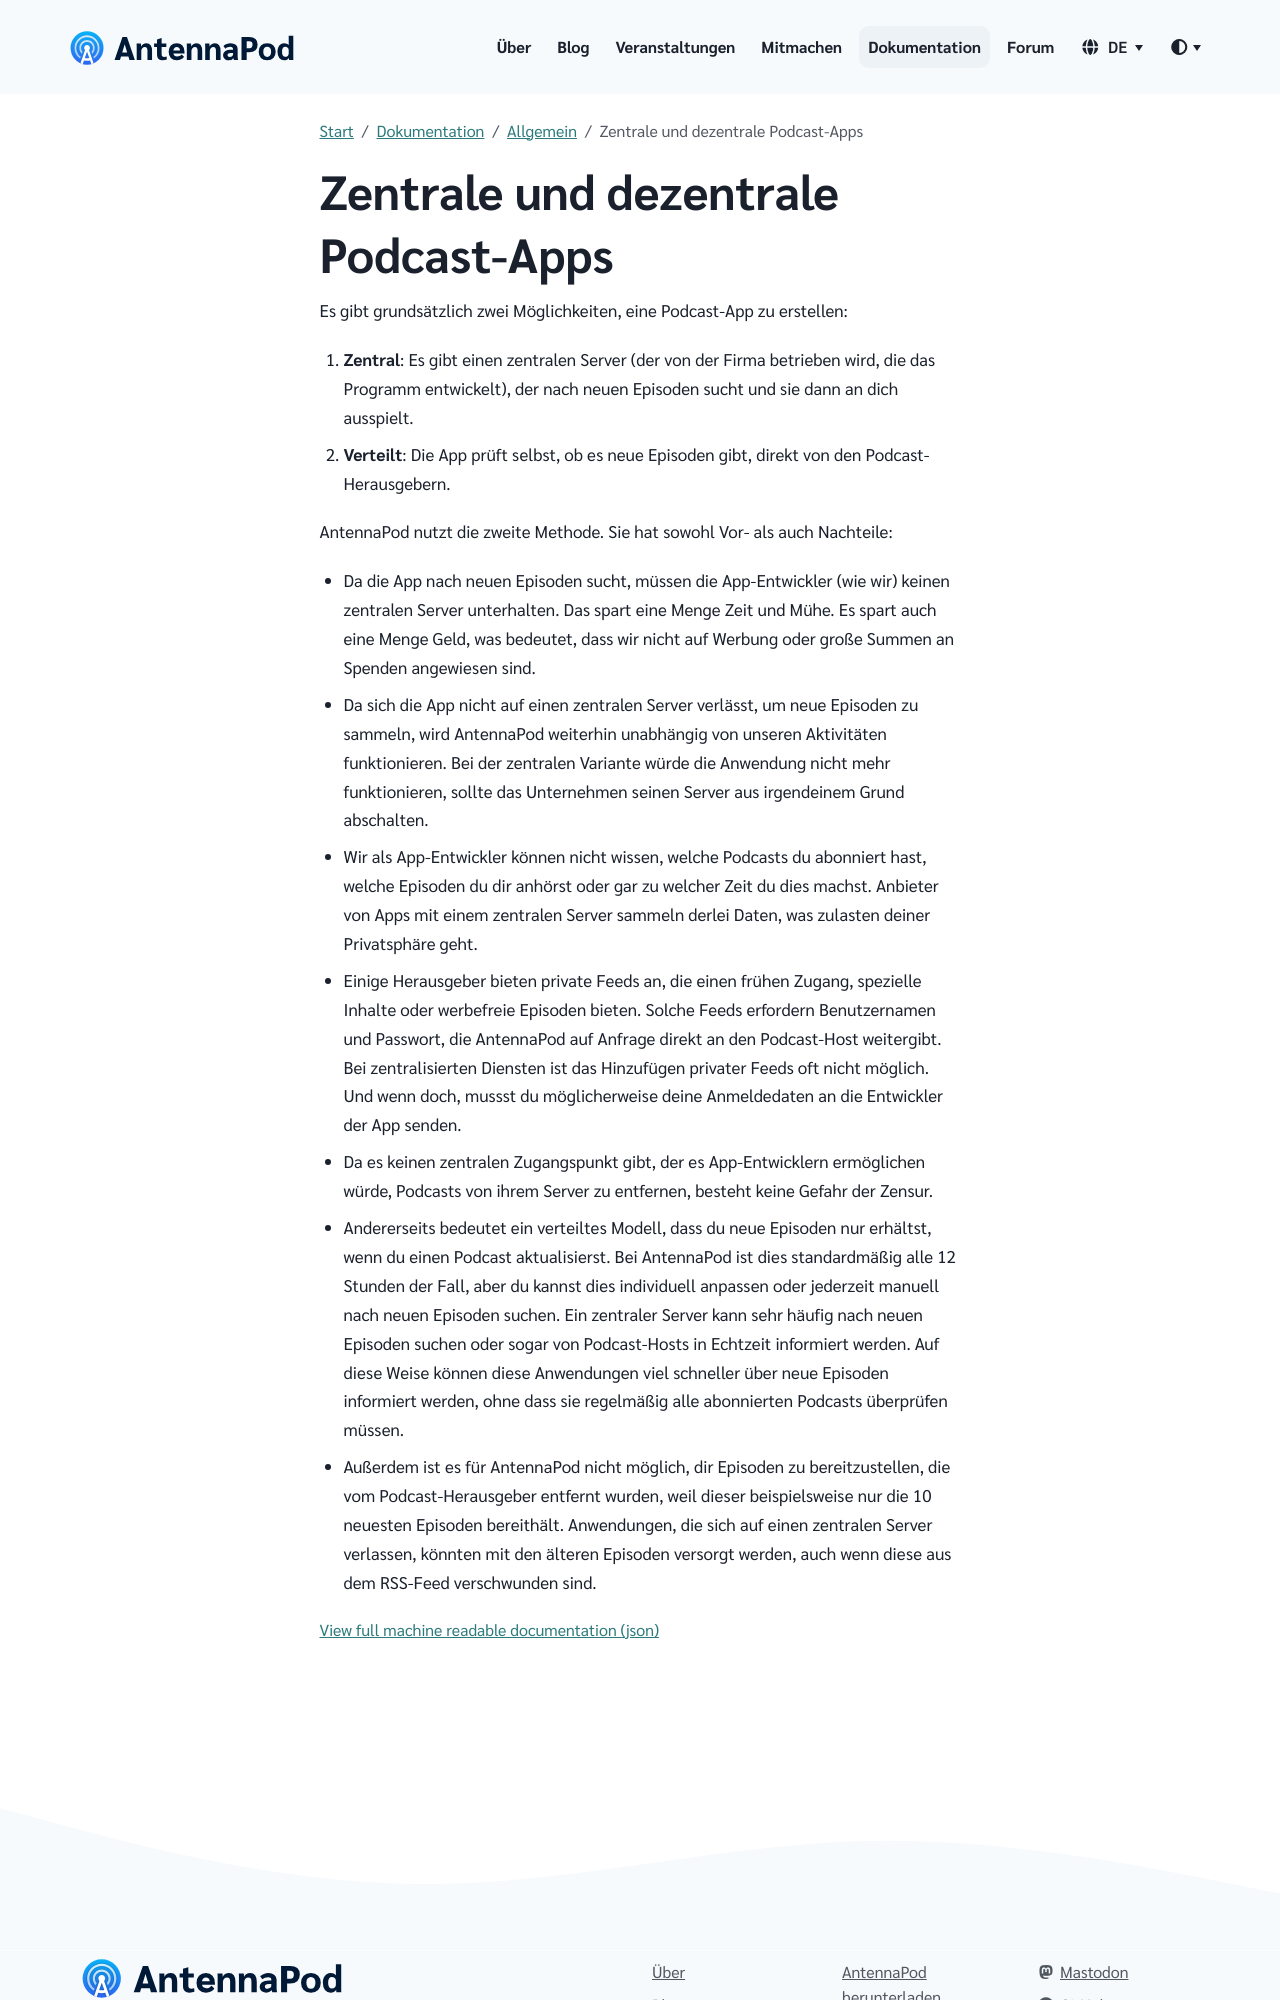

repository: AntennaPod/antennapod.github.io · page: de/documentation/general/central-distributed.html · generator: jekyll

Es gibt grundsätzlich zwei Möglichkeiten, eine Podcast-App zu erstellen:

1. **Zentral**: Es gibt einen zentralen Server (der von der Firma betrieben wird, die das Programm entwickelt), der nach neuen Episoden sucht und sie dann an dich ausspielt.

1. **Verteilt**: Die App prüft selbst, ob es neue Episoden gibt, direkt von den Podcast-Herausgebern.


AntennaPod nutzt die zweite Methode. Sie hat sowohl Vor- als auch Nachteile:

- Da die App nach neuen Episoden sucht, müssen die App-Entwickler (wie wir) keinen zentralen Server unterhalten. Das spart eine Menge Zeit und Mühe. Es spart auch eine Menge Geld, was bedeutet, dass wir nicht auf Werbung oder große Summen an Spenden angewiesen sind.

- Da sich die App nicht auf einen zentralen Server verlässt, um neue Episoden zu sammeln, wird AntennaPod weiterhin unabhängig von unseren Aktivitäten funktionieren. Bei der zentralen Variante würde die Anwendung nicht mehr funktionieren, sollte das Unternehmen seinen Server aus irgendeinem Grund abschalten.

- Wir als App-Entwickler können nicht wissen, welche Podcasts du abonniert hast, welche Episoden du dir anhörst oder gar zu welcher Zeit du dies machst. Anbieter von Apps mit einem zentralen Server sammeln derlei Daten, was zulasten deiner Privatsphäre geht.

- Einige Herausgeber bieten private Feeds an, die einen frühen Zugang, spezielle Inhalte oder werbefreie Episoden bieten. Solche Feeds erfordern Benutzernamen und Passwort, die AntennaPod auf Anfrage direkt an den Podcast-Host weitergibt. Bei zentralisierten Diensten ist das Hinzufügen privater Feeds oft nicht möglich. Und wenn doch, mussst du möglicherweise deine Anmeldedaten an die Entwickler der App senden.

- Da es keinen zentralen Zugangspunkt gibt, der es App-Entwicklern ermöglichen würde, Podcasts von ihrem Server zu entfernen, besteht keine Gefahr der Zensur.

- Andererseits bedeutet ein verteiltes Modell, dass du neue Episoden nur erhältst, wenn du einen Podcast aktualisierst. Bei AntennaPod ist dies standardmäßig alle 12 Stunden der Fall, aber du kannst dies individuell anpassen oder jederzeit manuell nach neuen Episoden suchen. Ein zentraler Server kann sehr häufig nach neuen Episoden suchen oder sogar von Podcast-Hosts in Echtzeit informiert werden. Auf diese Weise können diese Anwendungen viel schneller über neue Episoden informiert werden, ohne dass sie regelmäßig alle abonnierten Podcasts überprüfen müssen.
